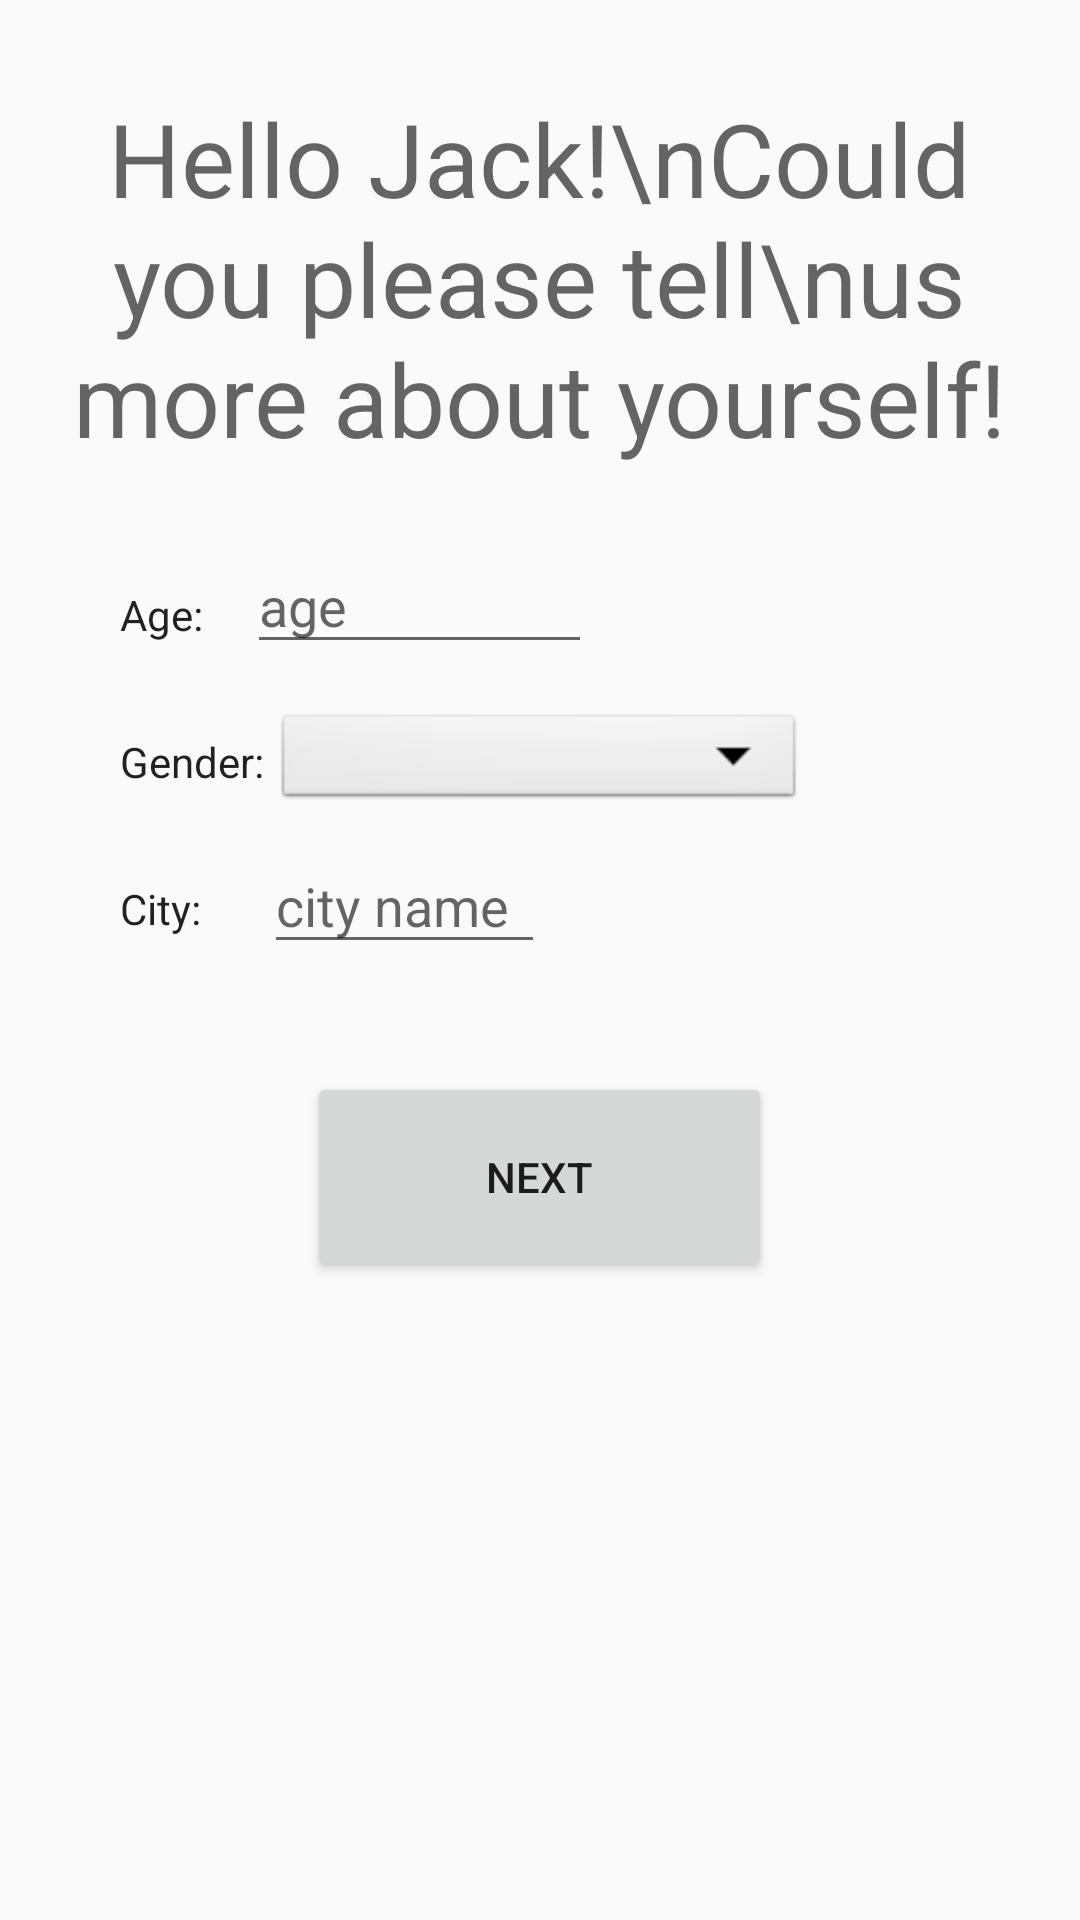

Write the Android layout XML for this screen, with the resource values it uses.
<!-- AndroidManifest.xml: application theme AppTheme -->
<!-- res/layout/activity_second_sign_up.xml -->
<?xml version="1.0" encoding="utf-8"?>
<android.support.constraint.ConstraintLayout xmlns:android="http://schemas.android.com/apk/res/android"
    xmlns:app="http://schemas.android.com/apk/res-auto"
    xmlns:tools="http://schemas.android.com/tools"
    android:layout_width="match_parent"
    android:layout_height="match_parent"
    tools:context=".SecondSignUp">

    <RelativeLayout
        android:layout_width="match_parent"
        android:layout_height="match_parent">

        <TextView
            android:id="@+id/greeting"
            android:layout_width="325dp"
            android:layout_height="wrap_content"
            android:layout_alignParentTop="true"
            android:layout_centerHorizontal="true"
            android:gravity="center"
            android:inputType="textMultiLine"
            android:text="Hello Jack!\nCould you please tell\nus more about yourself!"
            android:textAppearance="@style/TextAppearance.AppCompat.Display1"
            android:layout_marginTop="30dp"
            tools:ignore="MissingConstraints" />

        <TextView
            android:id="@+id/age"
            android:layout_width="wrap_content"
            android:layout_height="wrap_content"
            android:layout_alignParentLeft="true"
            android:layout_below="@+id/greeting"
            android:text="Age:"
            android:layout_marginTop="40dp"
            android:layout_marginLeft="40dp"
            android:textAppearance="@style/TextAppearance.AppCompat"
            tools:ignore="MissingConstraints" />

        <android.support.design.widget.TextInputLayout
            android:layout_width="115dp"
            android:layout_height="wrap_content"
            android:layout_alignRight="@+id/age"
            android:layout_below="@+id/greeting"
            android:layout_marginTop="15dp"
            android:layout_marginRight="-130dp">

            <android.support.design.widget.TextInputEditText
                android:layout_width="match_parent"
                android:layout_height="40dp"
                android:hint="age" />
        </android.support.design.widget.TextInputLayout>

        <TextView
            android:id="@+id/gender"
            android:layout_width="wrap_content"
            android:layout_height="wrap_content"
            android:layout_alignParentLeft="true"
            android:layout_below="@+id/age"
            android:text="Gender:"
            android:layout_marginTop="30dp"
            android:layout_marginLeft="40dp"
            android:textAppearance="@style/TextAppearance.AppCompat"
            tools:ignore="MissingConstraints" />

        <Spinner
            android:id="@+id/spinner1"
            android:layout_width="177dp"
            android:layout_height="35dp"
            android:layout_below="@+id/age"
            android:layout_centerHorizontal="true"
            android:layout_marginTop="22dp"
            android:background="@android:drawable/btn_dropdown"
            android:spinnerMode="dropdown" />

        <TextView
            android:id="@+id/area"
            android:layout_width="wrap_content"
            android:layout_height="wrap_content"
            android:layout_alignParentLeft="true"
            android:layout_below="@+id/gender"
            android:text="City:"
            android:layout_marginTop="30dp"
            android:layout_marginLeft="40dp"
            android:textAppearance="@style/TextAppearance.AppCompat"
            tools:ignore="MissingConstraints" />

        <android.support.design.widget.TextInputLayout
            android:layout_width="115dp"
            android:layout_height="wrap_content"
            android:layout_alignRight="@+id/area"
            android:layout_below="@+id/gender"
            android:layout_marginRight="-115dp"
            android:layout_marginTop="7dp"
            android:layout_toEndOf="@+id/gender">

            <android.support.design.widget.TextInputEditText
                android:layout_width="match_parent"
                android:layout_height="40dp"
                android:hint="city name"
                android:ems="15"/>
        </android.support.design.widget.TextInputLayout>

        <Button
            android:id="@+id/next"
            android:layout_width="155dp"
            android:layout_height="70dp"
            android:layout_below="@+id/area"
            android:layout_centerHorizontal="true"
            android:layout_marginTop="45dp"
            android:text="Next"
            tools:ignore="MissingConstraints" />

    </RelativeLayout>

</android.support.constraint.ConstraintLayout>
<!-- resources referenced by this layout -->
<resources>
  <style name="AppTheme" parent="Theme.AppCompat.Light.DarkActionBar">
          
          <item name="colorPrimary">@color/colorPrimary</item>
          <item name="colorPrimaryDark">@color/colorPrimaryDark</item>
          <item name="colorAccent">@color/colorAccent</item>
      </style>
  <!-- not gathered from this repository: default colours our renderer supplied (Android Studio template values) -->
  <color name="colorPrimary">#FF6200EE</color>
  <color name="colorPrimaryDark">#FF3700B3</color>
  <color name="colorAccent">#FF03DAC5</color>
</resources>
